Run: headless pygame with SDL's dummy video driver; simulated clock (each Clock.tick advances the game by its frame time, no real sleeping); random seed 0; keys injected as events and as key.get_pressed() state; no mouse input.
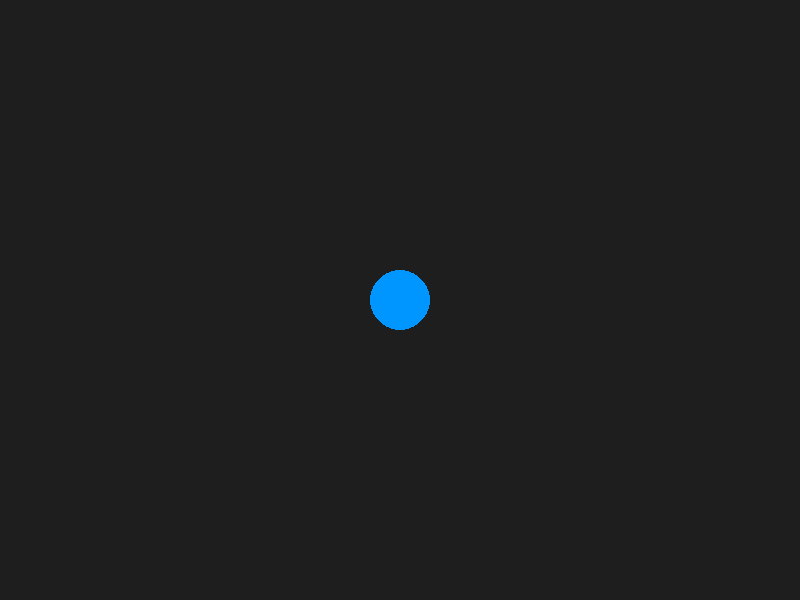
Frame 1 of 4 · flips 1–60 · no input
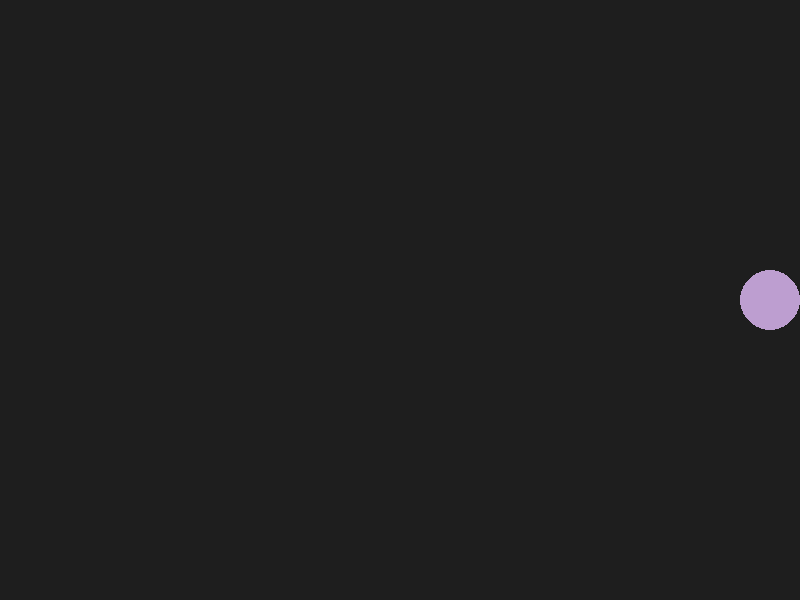
Frame 2 of 4 · flips 61–180 · tapped SPACE, RETURN · held RIGHT (→), D
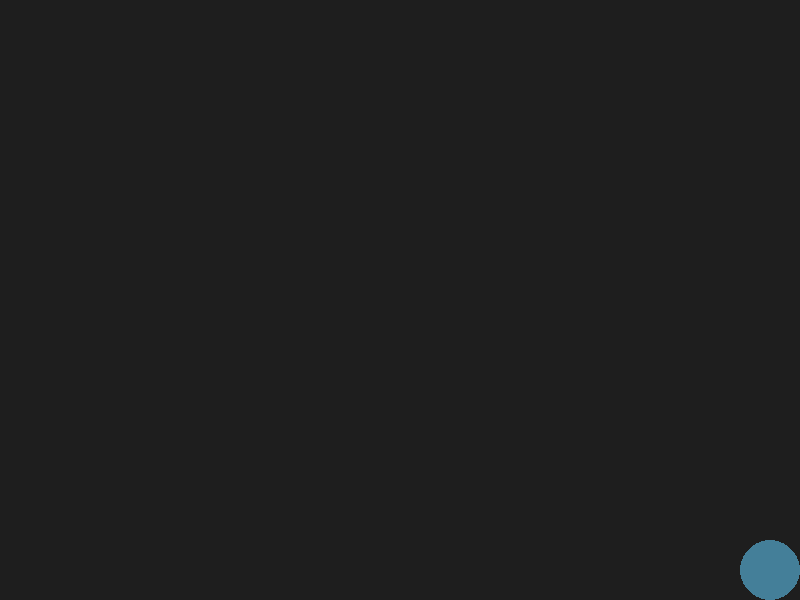
Frame 3 of 4 · flips 181–300 · held DOWN (↓), S
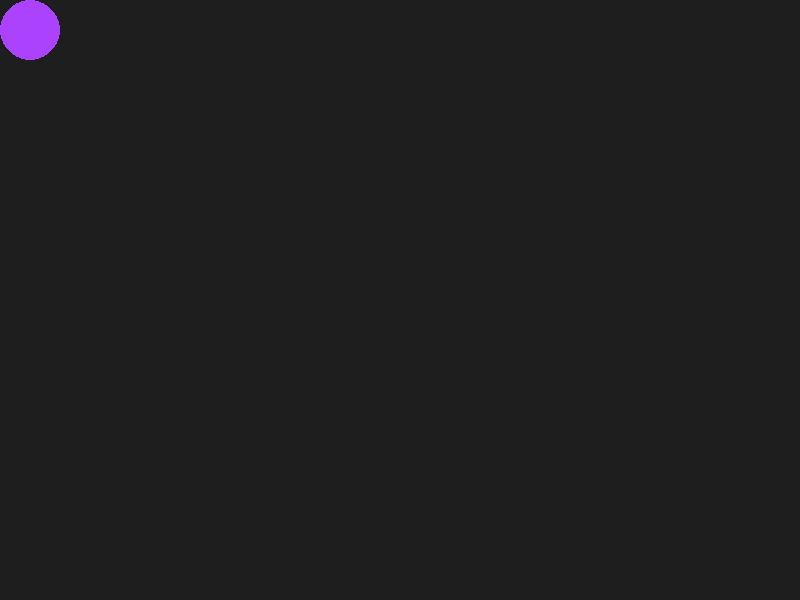
Frame 4 of 4 · flips 301–420 · held LEFT (←), A, UP (↑), W

The pygame program that drew these frames:

import pygame, random
pygame.init()

# Setup screen, position, and color
W, H = 800, 600
screen = pygame.display.set_mode((W, H))
x, y, radius, speed = W // 2, H // 2, 30, 7
color = [0, 150, 255]

running = True
clock = pygame.time.Clock()

while running:
    for event in pygame.event.get():
        if event.type == pygame.QUIT:
            running = False

    # Handle movement
    keys = pygame.key.get_pressed()
    if keys[pygame.K_LEFT]:  x -= speed
    if keys[pygame.K_RIGHT]: x += speed
    if keys[pygame.K_UP]:    y -= speed
    if keys[pygame.K_DOWN]:  y += speed

    # Check wall collisions & bounce back
    hit = False
    if x - radius < 0: x, hit = radius, True
    if x + radius > W: x, hit = W - radius, True
    if y - radius < 0: y, hit = radius, True
    if y + radius > H: y, hit = H - radius, True

    # Change to a random color on impact
    if hit:
        color = [random.randint(50, 255) for _ in range(3)]

    # Draw everything
    screen.fill((30, 30, 30))
    pygame.draw.circle(screen, color, (x, y), radius)
    pygame.display.flip()
    clock.tick(60)
